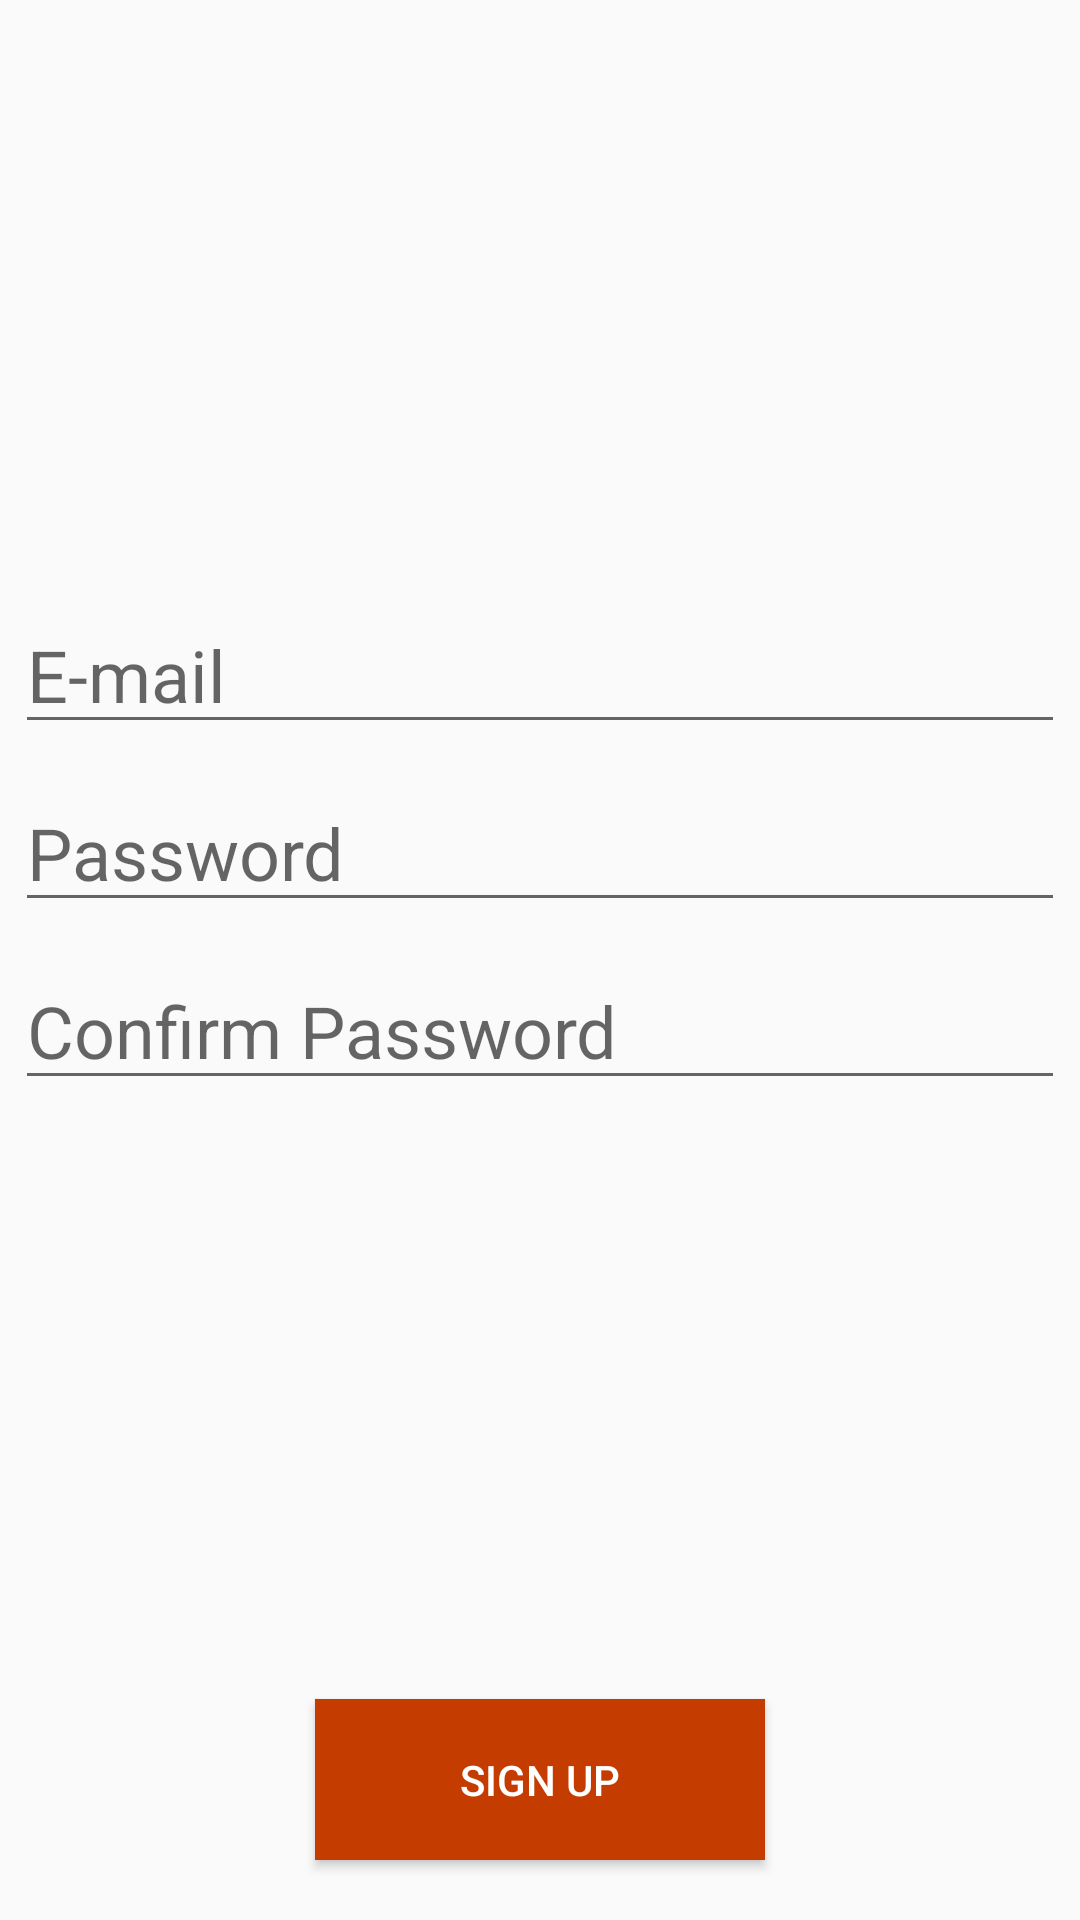

Reconstruct the res/layout file that produces this screen, plus the resources it refers to.
<!-- AndroidManifest.xml: application theme AppTheme -->
<!-- res/layout/activity_acitivity_sign_in.xml -->
<?xml version="1.0" encoding="utf-8"?>
<android.support.constraint.ConstraintLayout
    xmlns:android="http://schemas.android.com/apk/res/android"
    xmlns:app="http://schemas.android.com/apk/res-auto"
    xmlns:tools="http://schemas.android.com/tools"
    android:layout_width="match_parent"
    android:layout_height="match_parent"
    tools:context=".ActivitySignIn">

    <LinearLayout
        android:orientation="vertical"
        android:layout_width="match_parent"
        android:layout_height="match_parent">

        <ImageView
            android:layout_weight="1"
            android:id="@+id/signUpViewLogo"
            android:src="@drawable/ic_launcher_background"
            android:scaleType="fitXY"
            android:layout_gravity="center_horizontal"
            android:contentDescription="@string/logo_desc"
            android:layout_margin="25dp"
            android:layout_width="300dp"
            android:layout_height="100dp" />

        <LinearLayout
            android:layout_weight="4"
            android:orientation="vertical"
            android:layout_width="match_parent"
            android:layout_height="wrap_content">

            <EditText
                android:id="@+id/et_email"
                android:textSize="24sp"
                android:layout_margin="5dp"
                android:hint="@string/et_e_mail_label"
                android:inputType="textEmailAddress"
                android:maxLines="1"
                android:layout_width="match_parent"
                android:layout_height="wrap_content" />

            <EditText
                android:id="@+id/et_password"
                android:textSize="24sp"
                android:layout_margin="5dp"
                android:hint="@string/et_password_label"
                android:inputType="textPassword"
                android:maxLines="1"
                android:layout_width="match_parent"
                android:layout_height="wrap_content" />

            <EditText
                android:id="@+id/et_password_confirm"
                android:textSize="24sp"
                android:layout_margin="5dp"
                android:hint="@string/et_confirm_password_label"
                android:inputType="textPassword"
                android:maxLines="1"
                android:layout_width="match_parent"
                android:layout_height="wrap_content" />

        </LinearLayout>

        <Button
            android:layout_weight="1"
            android:onClick="signUpClicked"
            android:text="@string/sign_up_activity_btn_label"
            android:layout_gravity="center"
            android:background="@color/colorPrimaryDark"
            android:textColor="#fff"
            android:layout_margin="20dp"
            android:layout_width="150dp"
            android:layout_height="10dp" />

    </LinearLayout>

</android.support.constraint.ConstraintLayout>
<!-- resources referenced by this layout -->
<resources>
  <color name="colorPrimaryDark">#c43c00</color>
  <string name="et_confirm_password_label">Confirm Password</string>
  <string name="et_e_mail_label">E-mail</string>
  <string name="et_password_label">Password</string>
  <string name="logo_desc">logo</string>
  <string name="sign_up_activity_btn_label">Sign up</string>
  <style name="AppTheme" parent="Theme.AppCompat.Light.NoActionBar">
          
          <item name="colorPrimary">@color/colorPrimary</item>
          <item name="colorPrimaryDark">@color/colorPrimaryDark</item>
          <item name="colorAccent">@color/colorSecondary</item>
      </style>
  <color name="colorPrimary">#ff6d00</color>
  <color name="colorSecondary">#00e5ff</color>
</resources>
